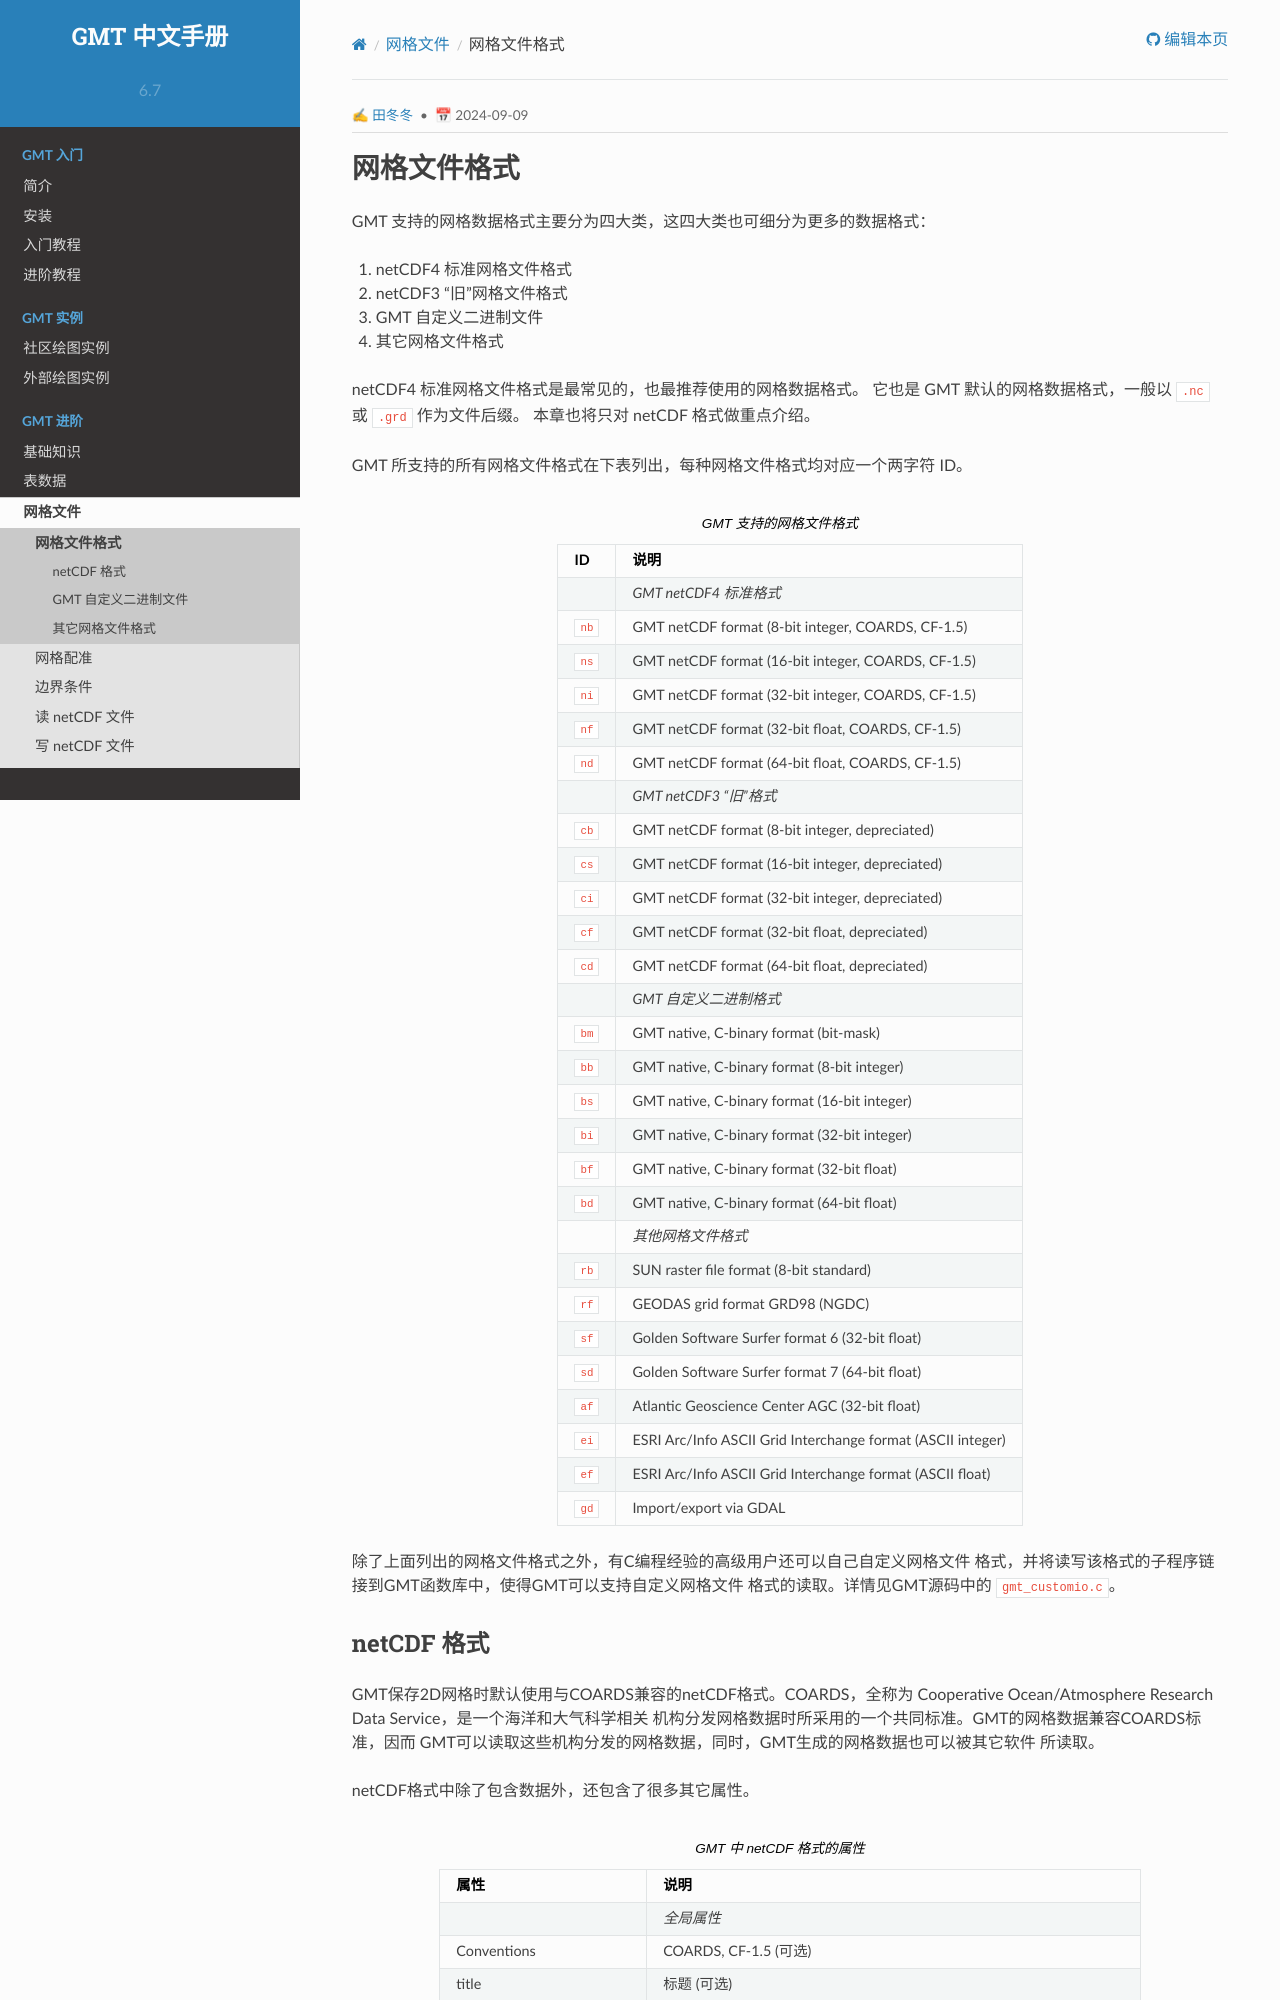

repository: gmt-china/GMT_docs · page: latest/grid/format/index.html · generator: sphinx

---
author: 田冬冬
date: 2024-09-09
---

# 网格文件格式

GMT 支持的网格数据格式主要分为四大类，这四大类也可细分为更多的数据格式：

1. netCDF4 标准网格文件格式
2. netCDF3 “旧”网格文件格式
3. GMT 自定义二进制文件
4. 其它网格文件格式

netCDF4 标准网格文件格式是最常见的，也最推荐使用的网格数据格式。
它也是 GMT 默认的网格数据格式，一般以 `.nc` 或 `.grd` 作为文件后缀。
本章也将只对 netCDF 格式做重点介绍。

GMT 所支持的所有网格文件格式在下表列出，每种网格文件格式均对应一个两字符 ID。

:::{table} GMT 支持的网格文件格式
:align: center

| ID   | 说明                                                        |
| ---- | ----------------------------------------------------------- |
|      | *GMT netCDF4 标准格式*                                      |
| `nb` | GMT netCDF format (8-bit integer, COARDS, CF-1.5)           |
| `ns` | GMT netCDF format (16-bit integer, COARDS, CF-1.5)          |
| `ni` | GMT netCDF format (32-bit integer, COARDS, CF-1.5)          |
| `nf` | GMT netCDF format (32-bit float, COARDS, CF-1.5)            |
| `nd` | GMT netCDF format (64-bit float, COARDS, CF-1.5)            |
|      | *GMT netCDF3 “旧”格式*                                      |
| `cb` | GMT netCDF format (8-bit integer, depreciated)              |
| `cs` | GMT netCDF format (16-bit integer, depreciated)             |
| `ci` | GMT netCDF format (32-bit integer, depreciated)             |
| `cf` | GMT netCDF format (32-bit float, depreciated)               |
| `cd` | GMT netCDF format (64-bit float, depreciated)               |
|      | *GMT 自定义二进制格式*                                      |
| `bm` | GMT native, C-binary format (bit-mask)                      |
| `bb` | GMT native, C-binary format (8-bit integer)                 |
| `bs` | GMT native, C-binary format (16-bit integer)                |
| `bi` | GMT native, C-binary format (32-bit integer)                |
| `bf` | GMT native, C-binary format (32-bit float)                  |
| `bd` | GMT native, C-binary format (64-bit float)                  |
|      | *其他网格文件格式*                                          |
| `rb` | SUN raster file format (8-bit standard)                     |
| `rf` | GEODAS grid format GRD98 (NGDC)                             |
| `sf` | Golden Software Surfer format 6 (32-bit float)              |
| `sd` | Golden Software Surfer format 7 (64-bit float)              |
| `af` | Atlantic Geoscience Center AGC (32-bit float)               |
| `ei` | ESRI Arc/Info ASCII Grid Interchange format (ASCII integer) |
| `ef` | ESRI Arc/Info ASCII Grid Interchange format (ASCII float)   |
| `gd` | Import/export via GDAL                                      |
:::

除了上面列出的网格文件格式之外，有C编程经验的高级用户还可以自己自定义网格文件
格式，并将读写该格式的子程序链接到GMT函数库中，使得GMT可以支持自定义网格文件
格式的读取。详情见GMT源码中的 `gmt_customio.c`。
